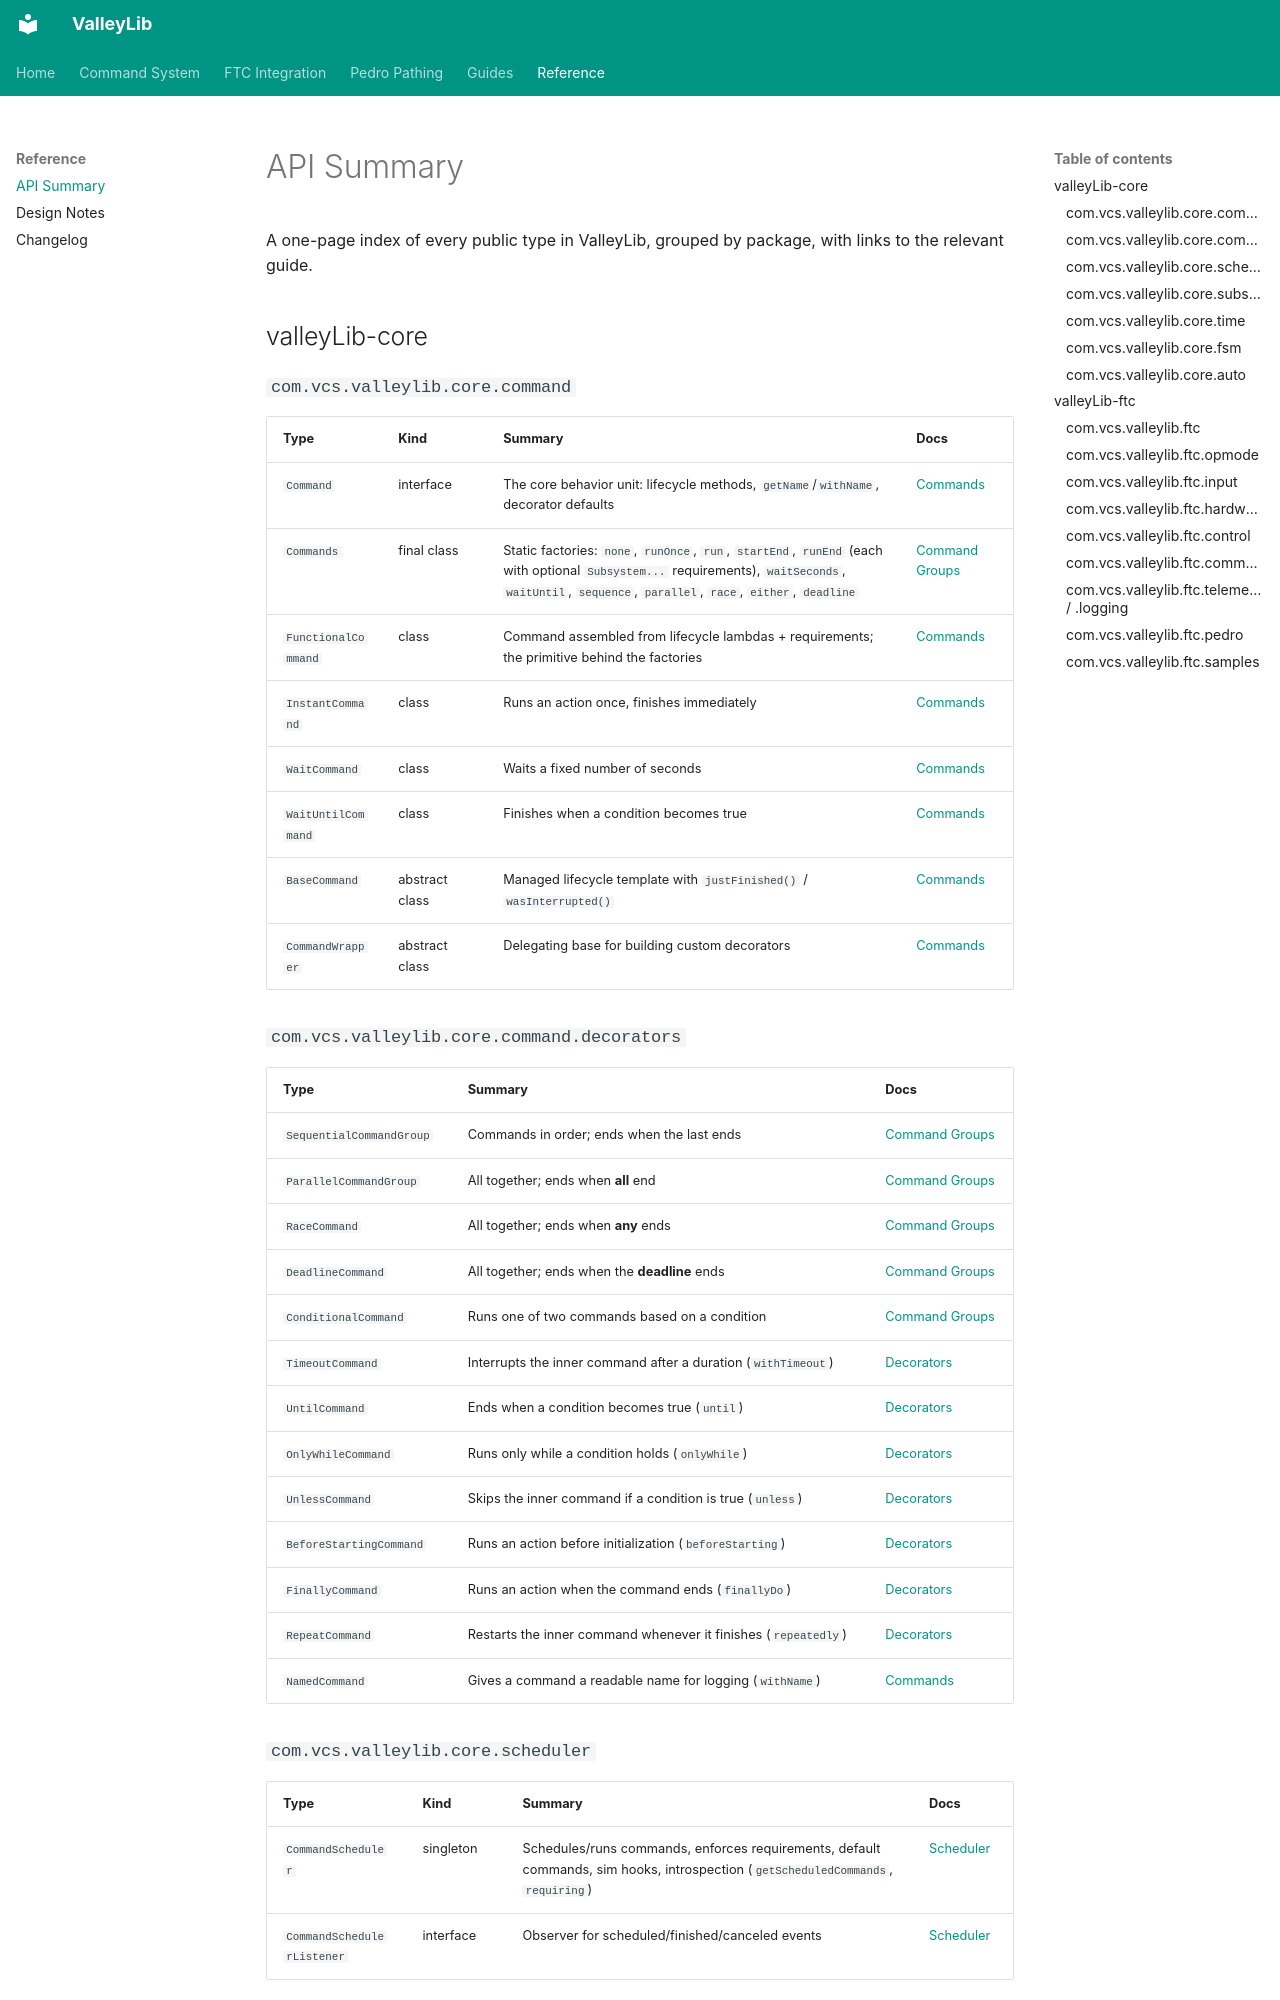

repository: ValleyX/valleyLib · page: reference/api-summary/index.html · generator: mkdocs

# API Summary

A one-page index of every public type in ValleyLib, grouped by package, with links to the relevant guide.

## valleyLib-core

### `com.vcs.valleylib.core.command`

| Type | Kind | Summary | Docs |
| ---- | ---- | ------- | ---- |
| `Command` | interface | The core behavior unit: lifecycle methods, `getName`/`withName`, decorator defaults | [Commands](../core/commands.md) |
| `Commands` | final class | Static factories: `none`, `runOnce`, `run`, `startEnd`, `runEnd` (each with optional `Subsystem...` requirements), `waitSeconds`, `waitUntil`, `sequence`, `parallel`, `race`, `either`, `deadline` | [Command Groups](../core/command-groups.md) |
| `FunctionalCommand` | class | Command assembled from lifecycle lambdas + requirements; the primitive behind the factories | [Commands](../core/commands.md#functionalcommand) |
| `InstantCommand` | class | Runs an action once, finishes immediately | [Commands](../core/commands.md#instantcommand) |
| `WaitCommand` | class | Waits a fixed number of seconds | [Commands](../core/commands.md#waitcommand) |
| `WaitUntilCommand` | class | Finishes when a condition becomes true | [Commands](../core/commands.md#waituntilcommand) |
| `BaseCommand` | abstract class | Managed lifecycle template with `justFinished()` / `wasInterrupted()` | [Commands](../core/commands.md#basecommand-a-managed-template) |
| `CommandWrapper` | abstract class | Delegating base for building custom decorators | [Commands](../core/commands.md#commandwrapper-decorating-existing-commands) |

### `com.vcs.valleylib.core.command.decorators`

| Type | Summary | Docs |
| ---- | ------- | ---- |
| `SequentialCommandGroup` | Commands in order; ends when the last ends | [Command Groups](../core/command-groups.md) |
| `ParallelCommandGroup` | All together; ends when **all** end | [Command Groups](../core/command-groups.md) |
| `RaceCommand` | All together; ends when **any** ends | [Command Groups](../core/command-groups.md) |
| `DeadlineCommand` | All together; ends when the **deadline** ends | [Command Groups](../core/command-groups.md) |
| `ConditionalCommand` | Runs one of two commands based on a condition | [Command Groups](../core/command-groups.md) |
| `TimeoutCommand` | Interrupts the inner command after a duration (`withTimeout`) | [Decorators](../core/decorators.md) |
| `UntilCommand` | Ends when a condition becomes true (`until`) | [Decorators](../core/decorators.md) |
| `OnlyWhileCommand` | Runs only while a condition holds (`onlyWhile`) | [Decorators](../core/decorators.md) |
| `UnlessCommand` | Skips the inner command if a condition is true (`unless`) | [Decorators](../core/decorators.md) |
| `BeforeStartingCommand` | Runs an action before initialization (`beforeStarting`) | [Decorators](../core/decorators.md) |
| `FinallyCommand` | Runs an action when the command ends (`finallyDo`) | [Decorators](../core/decorators.md) |
| `RepeatCommand` | Restarts the inner command whenever it finishes (`repeatedly`) | [Decorators](../core/decorators.md) |
| `NamedCommand` | Gives a command a readable name for logging (`withName`) | [Commands](../core/commands.md#command-names) |
